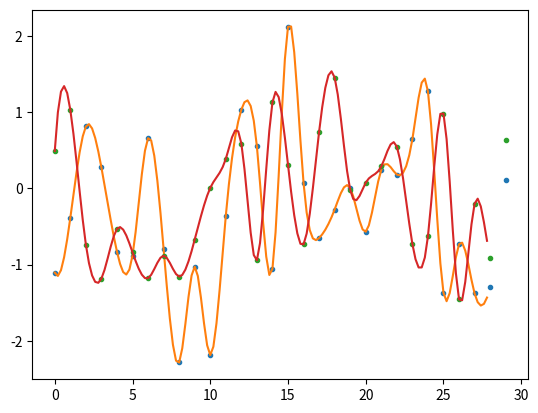

This chart was generated by the following Python code:
from scipy import interpolate
import numpy as np
import matplotlib.pyplot as plt

M=2

for m in range(M):
    N=30

    n=np.arange(N)
    x=np.random.standard_normal(N)

    t=np.arange(0,N-2,0.2)

    x_cubic_int=interpolate.interp1d(n,x,kind='cubic')

    x_int=x_cubic_int(t)

    plt.plot(n,x,'.')
    plt.plot(t,x_int)

plt.show()
